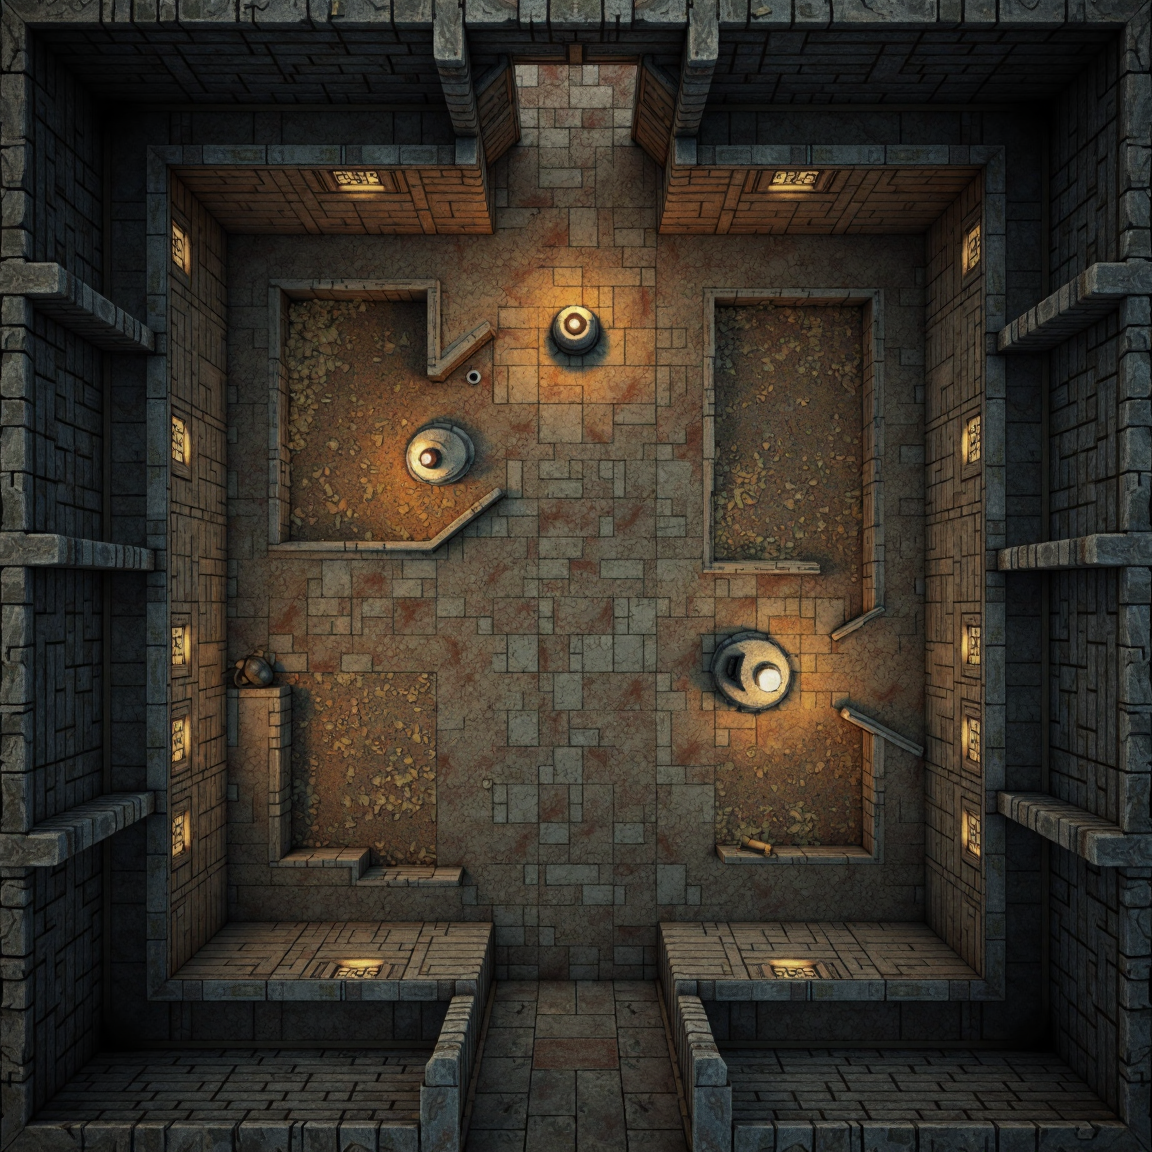
Generation parameters embedded in this image by AUTOMATIC1111 Stable Diffusion web UI or a fork of it (Forge, ...) (PNG 'parameters' text chunk):
An overhead view of an RPG dungeon map, square, perfectly straight, 
UHD, highly detailed, digital art, 8k, absurdres, thick walls, tiled, 
 <lora:rpgMapsDora_v5:1>, RPGmap,
Negative prompt: jpeg artifacts,  asian,  signature,username,reference, ,cropped, text,bad   ,logo, bad perspective ,artistic error, ,out of frame,multiple views, dilated, outside, sky, outdoors, bad teeth, tall,
Steps: 50, Sampler: DPM++ 2M, Schedule type: SGM Uniform, CFG scale: 1, Distilled CFG Scale: 3.5, Seed: 1600876704, Size: 1152x1152, Model hash: 1be961341b, Model: flux1DevFp8_v10, Lora hashes: "rpgMapsDora_v5: c80738c13fbf", Version: f2.0.1v1.10.1-previous-659-gc055f2d4, Module 1: FLUX_VAE, Module 2: clip_l, Module 3: t5xxl_fp16